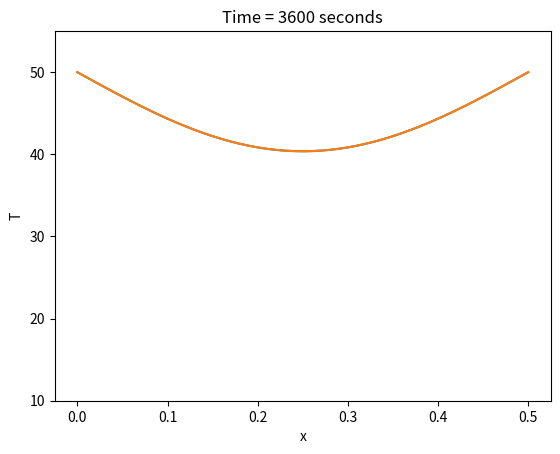

The matplotlib source for this figure:
import numpy as np
import matplotlib.pyplot as plt


def heat1D_solver(dx, dt, L, t, T0, BC, alpha):
    """
    Solves the 1D heat equation with Dirichlet boundary conditions on the domain [0,L]

    Parameters
    -----------
    dx: float
        Spatial grid size
    dt: float
        Temporal grid size
    L: float
        Length of the domain
    t: tuple, list, np.array
        Initial and final time provided as an interval [t0, tFinal]
    T0: float
        Initial temperature
    BC: tuple, list, np.array
        Boundary temperatures provided at the tuple [LeftTemperature, RightTemperature]
    alpha: float
        Thermal diffusivity

    Returns
    ---------
    x: np.array
        Vector containing finite difference gridpoints
    t: np.array
        Vector containing discretised time
    T: np.array
        Array containing computed temperature; each row corresponds to a given timestep
        and each column corresponds to a spatial gridpoint

    """

    time = np.arange(t[0], t[-1] + dt, dt)
    x = np.arange(0, L + dx, dx)

    T = np.ones([np.size(time), np.size(x)])*T0
    T[:, 0] = BC[0]
    T[:, -1] = BC[1]

    for i in range(0, np.size(time)-1):
        T[i+1, 1:-1] = (alpha*dt/dx**2)*(T[i, 2:] + T[i, 0:-2]) + (1 - 2*alpha*dt/dx**2)*T[i, 1:-1]

        # plot current time every 60 seconds
        if time[i+1] % 60 == 0:
            plt.clf()
            plt.plot(x, T[i+1, :])
            plt.ylim([10, np.max(BC)*1.1])
            plt.title('Time = {} seconds'.format(time[i+1]))
            plt.xlabel('x')
            plt.ylabel('T')
            plt.pause(0.005)

    return x, t, T


# Parameters and step sizes
dx = 0.01
dt = 1
length = 0.5
t = [0, 3600]
T0 = 10
BC = [50, 50]
alpha = 1.172*10**(-5)

# solve
x, t, temperature = heat1D_solver(dx, dt, length, t, T0, BC, alpha)

# plot final time
plt.plot(x, temperature[-1,:])
plt.show()


